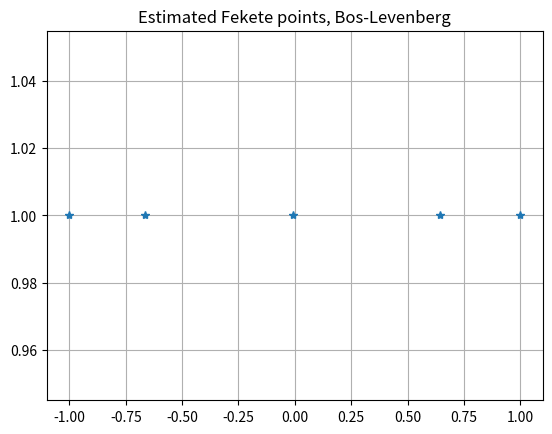
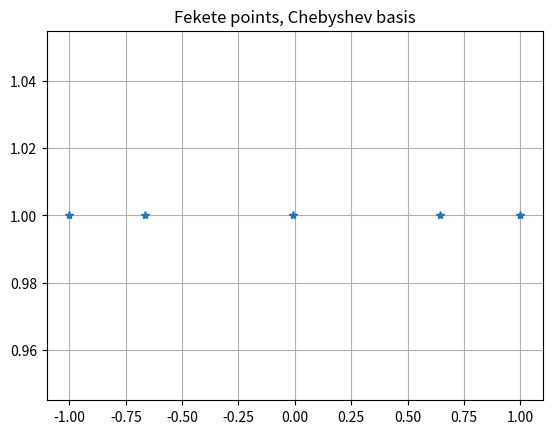
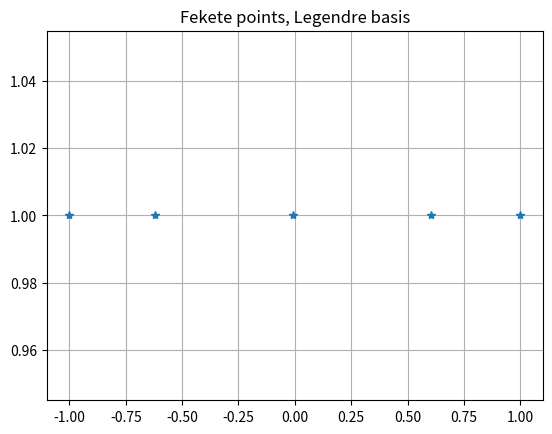
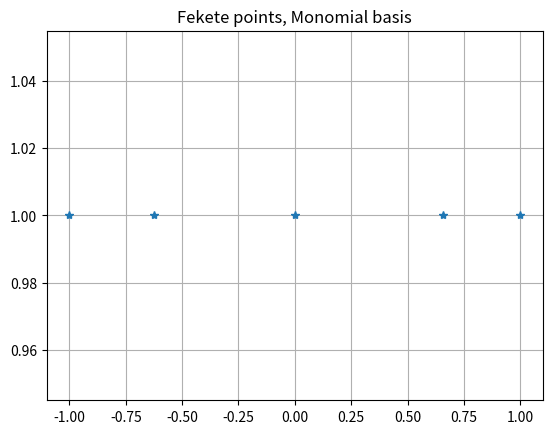
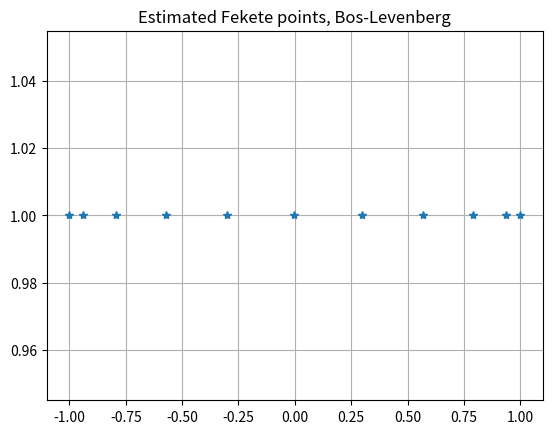
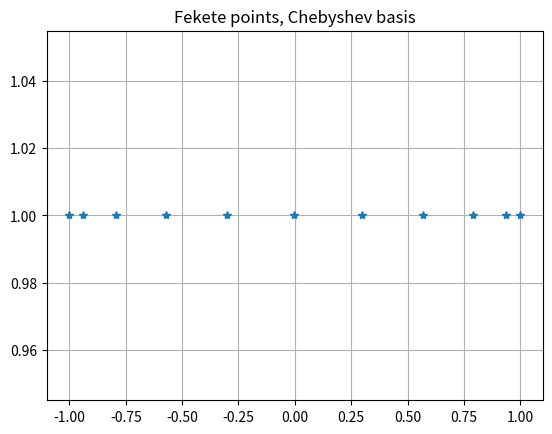
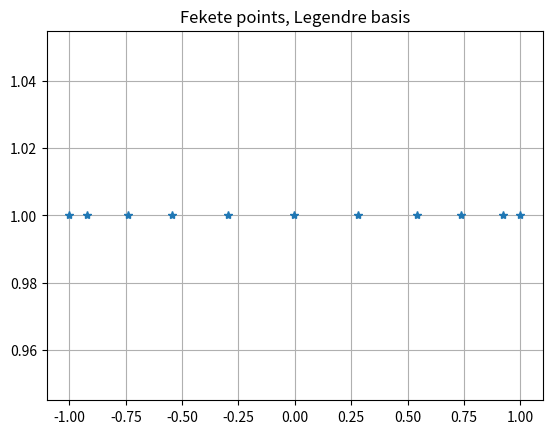
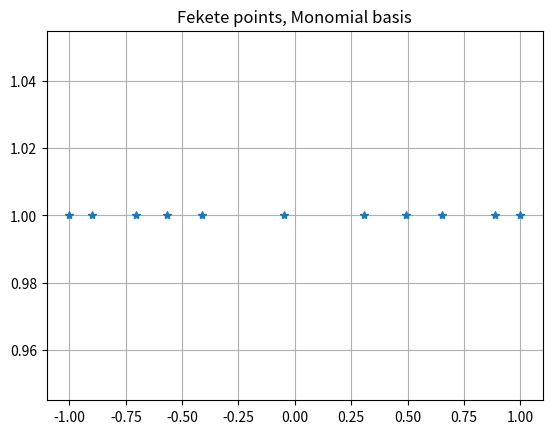
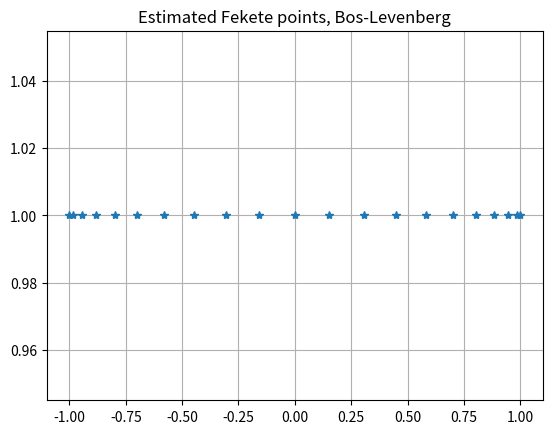
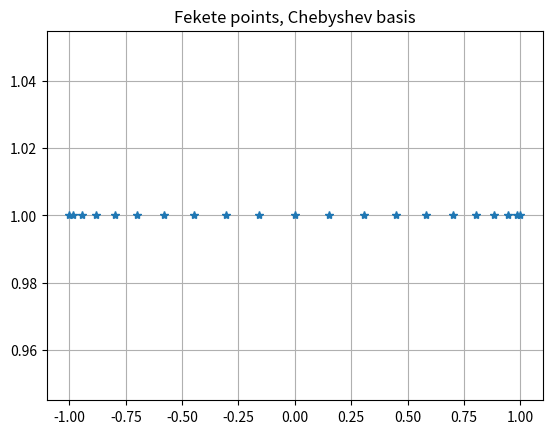
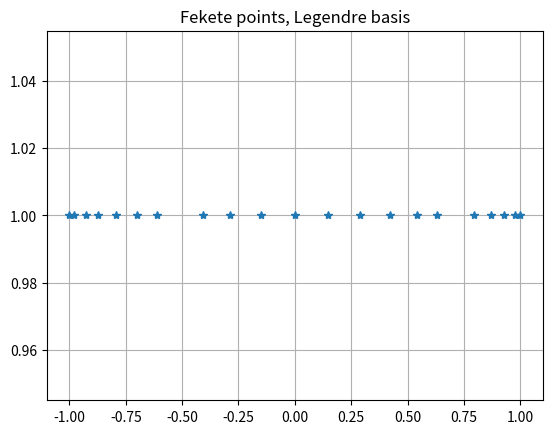
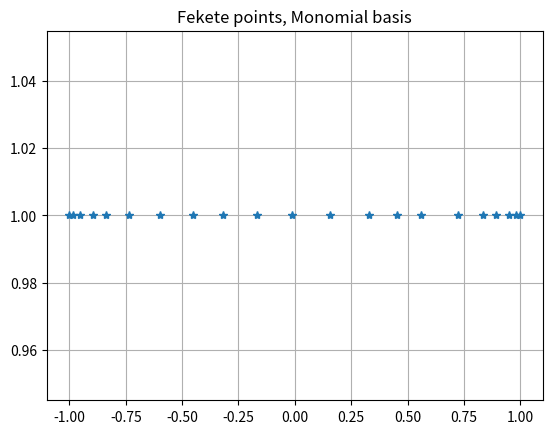
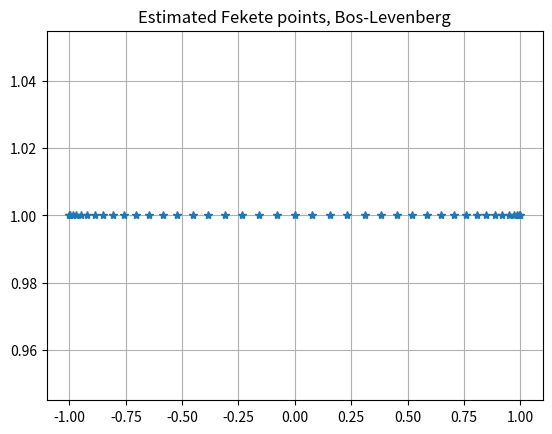
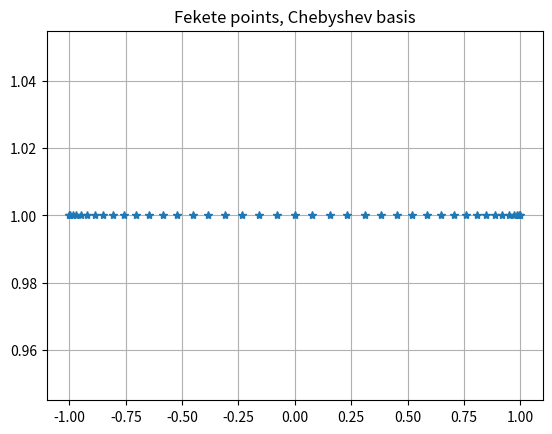
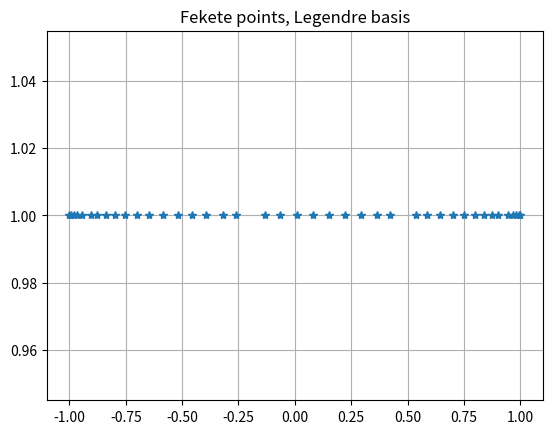
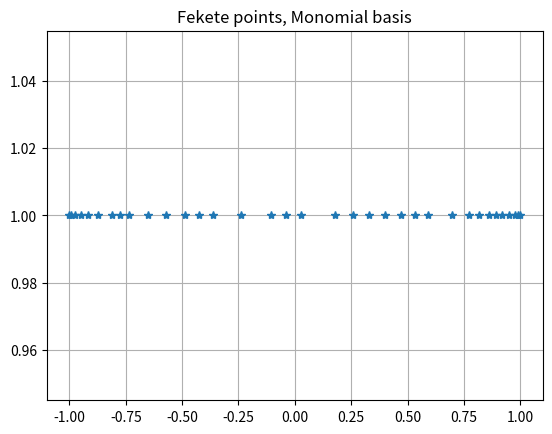

Write the Python code that produced these figures, in order.
#! /usr/bin/env python3
#
def line_fekete_rule_test ( ):

#*****************************************************************************80
#
## line_fekete_rule_test() tests line_fekete_rule().
#
#  Licensing:
#
#    This code is distributed under the MIT license.
#
#  Modified:
#
#    17 March 2026
#
#  Author:
#
#    John Burkardt
#
  import matplotlib
  import numpy as np
  import platform

  print ( '' )
  print ( 'line_fekete_rule_test():' )
  print ( '  matplotlib version: ' + matplotlib.__version__ )
  print ( '  numpy version:      ' + np.version.version )
  print ( '  python version:     ' + platform.python_version ( ) )
  print ( '  Test line_fekete_rule().' )

  for m in [ 5, 11, 21, 41 ]:
    line_fekete_bos_levenberg_test ( m )
    line_fekete_chebyshev_test ( m )
    line_fekete_legendre_test ( m )
    line_fekete_monomial_test ( m )
#
#  Terminate.
#
  print ( '' )
  print ( 'line_fekete_rule_test():' )
  print ( '  Normal end of execution.' )

  return

def cheby_van1 ( m, a, b, n, x ):

#*****************************************************************************80
#
## cheby_van1() returns the Chebyshev Vandermonde-like matrix for [A,B].
#
#  Discussion:
#
#    Normally, the Chebyshev polynomials are defined on -1 <= XI <= +1.
#    Here, we assume the Chebyshev polynomials have been defined on the
#    interval A <= X <= B, using the mapping
#      XI = ( - ( B - X ) + ( X - A ) ) / ( B - A )
#    so that
#      ChebyAB(A,BX) = Cheby(XI).
#
#    if ( I == 1 ) then
#      V(1,1:N) = 1
#    elseif ( I == 2 ) then
#      V(2,1:N) = XI(1:N)
#    else
#      V(I,1:N) = 2.0 * XI(1:N) * V(I-1,1:N) - V(I-2,1:N)
#
#  Example:
#
#    M = 5, A = -1, B = +1, N = 5, X = ( 1, 2, 3, 4, 5 )
#
#    1  1   1    1    1
#    1  2   3    4    5
#    1  7  17   31   49
#    1 26  99  244  485
#    1 97 577 1921 4801
#
#  Licensing:
#
#    This code is distributed under the MIT license.
#
#  Modified:
#
#    07 March 2026
#
#  Author:
#
#    John Burkardt
#
#  Reference:
#
#    Nicholas Higham,
#    Stability analysis of algorithms for solving confluent
#    Vandermonde-like systems,
#    SIAM Journal on Matrix Analysis and Applications,
#    Volume 11, 1990, pages 23-41.
#
#  Input:
#
#    integer M, the number of rows of the matrix.
#
#    real A, B, the interval.
#
#    integer N, the number of values in X.
#
#    real X(N), the abscissas.
#
#  Output:
#
#    real V(M,N), the matrix.
#
  import numpy as np
#
#  Compute the normalized abscissas in [-1,+1].
#
  xi = ( - ( b - x     )   \
         + (     x - a ) ) \
       /   ( b     - a )
#
#  Compute the matrix.
#
  v = np.zeros ( [ m, n ] )

  v[0,:] = 1.0
  v[1,:] = xi.copy ( )

  for i in range ( 2, m ):
    v[i,:] = 2.0 * xi * v[i-1,:] - v[i-2,:]

  return v

def compressed_solve ( A, b ):

#*****************************************************************************80
#
## compressed_solve() seeks a solution to an underdetermined system with maximal zeros.
#
#  Licensing:
#
#    This code is distributed under the MIT license. 
#
#  Modified:
#
#    10 March 2026
#
#  Author:
#
#    John Burkardt
#
#  Input:
#
#    real A(m,n): the matrix.  It must be the case that m <= n.
#
#    real b(m): the right hand side.
#
#  Output:
#
#    real x(n): a solution of the system A*x=b, with the maximal number
#    of zero entries.
#
  from scipy.linalg import qr
  import numpy as np

  m, n = A.shape
#
#  Get the QR factorization, with pivoting: A(:,P) = Q * R
#  P is a reordering of the columns of A which reduces fillin in R.
#
  Q, R, p = qr ( A, pivoting = True )
#
#  Form and solve the reduced system:
#
  r = np.linalg.matrix_rank ( A )
  y = np.matmul ( np.transpose ( Q[:,0:r] ), b )
#
#  Start with a full vector of zeros.
#  Compute the solution of the reduced system and patch it into the full vector.
#
  x = np.zeros ( n )
  x[p[0:r]] = np.linalg.solve ( R[0:r,0:r], y )

  return x

def legendre_van ( m, a, b, n, x ):

#*****************************************************************************80
#
## legendre_van() returns the Legendre Vandermonde-like matrix for [A,B].
#
#  Discussion:
#
#    Normally, the Legendre polynomials are defined on -1 <= XI <= +1.
#    Here, we assume the Legendre polynomials have been defined on the
#    interval A <= X <= B, using the mapping
#      XI = ( - ( B - X ) + ( X - A ) ) / ( B - A )
#    so that
#      Lab(A,BX) = L(XI).
#
#    if ( I = 1 ) then
#      V(1,1:N) = 1
#    else if ( I = 2 ) then
#      V(2,1:N) = XI(1:N)
#    else
#      V(I,1:N) = ( (2*I-1) * XI(1:N) * V(I-1,1:N) - (I-1)*V(I-2,1:N) ) / I
#
#  Licensing:
#
#    This code is distributed under the MIT license.
#
#  Modified:
#
#    07 March 2026
#
#  Author:
#
#    John Burkardt
#
#  Input:
#
#    integer M, the number of rows of the matrix.
#
#    real A, B, the limits of the interval.
#
#    integer N, the number of columns of the matrix.
#
#    real X(N), the abscissas.
#
#  Output:
#
#    real V(M,N), the matrix.
#
  import numpy as np
#
#  Compute the normalized abscissas in [-1,+1].
#
  xi = ( - ( b - x     )   \
         + (     x - a ) ) \
       /   ( b     - a )
#
#  Set up the matrix.
#
  v = np.zeros ( [ m, n ] )

  for i in range ( 0, m ):

    if ( i == 0 ):
      v[i,:] = 1.0
    elif ( i == 1 ):
      v[i,:] = xi.copy ( )
    else:
      v[i,:] = ( ( 2 * i + 1 ) * xi[:] * v[i-1,:]   \
               + (   - i     ) *         v[i-2,:] ) \
               / (     i + 1 )

  return v

def line_fekete_bos_levenberg_test ( m ):

#*****************************************************************************80
#
## line_fekete_bos_levenberg_test(): Bos Levenberg code for Fekete points.
#
#  Discussion:
#
#    I wanted to run the code in the Bos Levenberg paper for
#    comparison with mine.
#
#  Licensing:
#
#    This code is distributed under the MIT license.
#
#  Modified:
#
#    07 March 2026
#
#  Author:
#
#    John Burkardt
#
#  Reference:
#
#    Len Bos, Norm Levenberg,
#    On the calculation of approximate Fekete points: the univariate case,
#    Electronic Transactions on Numerical Analysis,
#    Volume 30, pages 377-397, 2008.
#
#  Input:
#
#    integer M, the dimension of the polynomial space.
#    In the paper, M is 21.
#
  from numpy.random import default_rng
  import matplotlib.pyplot as plt
  import numpy as np
  import pprint

  rng = default_rng ( )

  a = -1.0
  b = +1.0
  n = 1000
  x = np.linspace ( a, b, n )

  print ( '' )
  print ( 'line_fekete_bos_levenberg_test():' )
  print ( '  Seek Fekete points in [', a, ',', b, ']' )
  print ( '  using', n, 'equally spaced sample points' )
  print ( '  for polynomial space of dimension M =', m )
  print ( '  with the Chebyshev basis' )
  print ( '  and weight 1/sqrt(1-x^2) (Bos-Levenberg approach).' )

  A = cheby_van1 ( m, a, b, n, x )
  b = rng.uniform ( size = m )
  y = compressed_solve ( A, b )
  xf = x[y != 0.0 ]
  nf = len ( xf )

  if ( nf < 25 ):
    print ( '' )
    print ( '  Fekete points (Bos-Levenberg):' )
    pprint.pprint ( xf )

  yf = np.ones ( nf )

  plt.clf ( )
  plt.plot ( xf, yf, '*' )
  plt.title ( 'Estimated Fekete points, Bos-Levenberg' )
  plt.grid ( True )
  filename = 'line_fekete_bos_levenberg.png'
  plt.savefig ( filename )
  print ( '  Graphics saved as "' + filename + '"' )
  plt.close ( )

  return

def line_fekete_chebyshev ( m, a, b, n, x ):

#*****************************************************************************80
#
## line_fekete_chebyshev() computes approximate Fekete points in an interval [A,B].
#
#  Discussion:
#
#    We use the Chebyshev basis.
#
#  Licensing:
#
#    This code is distributed under the MIT license.
#
#  Modified:
#
#    07 March 2026
#
#  Author:
#
#    John Burkardt
#
#  Reference:
#
#    Len Bos, Norm Levenberg,
#    On the calculation of approximate Fekete points: the univariate case,
#    Electronic Transactions on Numerical Analysis, 
#    Volume 30, pages 377-397, 2008.
#    
#  Input:
#
#    integer M, the number of basis polynomials.
#
#    real A, B, the endpoints of the interval.
#
#    integer N, the number of sample points.
#    M <= N.
#
#    real X(N), the coordinates of the sample points.
#
#  Output:
#
#    integer NF, the number of Fekete points.
#    If the computation is successful, NF = M.
#
#    real XF(NF), the coordinates of the Fekete points.
#
#    real WF(NF), the weights of the Fekete points.
#
#    real VF(NF,N), the nonsingular Vandermonde submatrix.
#
  import numpy as np
  import pprint

  if ( n < m ):
    print ( '' )
    print ( 'line_fekete_chebyshev(): Fatal error!' )
    print ( '  N = ', n, ' < M = ', m )
    raise Exception ( 'line_fekete_chebyshev(): Fatal error!' )
#
#  Compute the Chebyshev-Vandermonde matrix.
#
  V = cheby_van1 ( m, a, b, n, x )
#
#  MOM(I) = Integral ( A <= x <= B ) Tab(A,B,Ix) dx
#
  mom = np.zeros ( m )
  mom[0] = np.pi * ( b - a ) / 2.0
#
#  Get the weights W.
#
  w = compressed_solve ( V, mom )
#
#  Select the data associated with nonzero weights.
#
  ind = w != 0.0

  nf = np.sum ( ind )
  xf = x[ind]
  wf = w[ind]
  VF = ( V[:,ind] ).T

  return nf, xf, wf, VF

def line_fekete_chebyshev_test ( m ):

#*****************************************************************************80
#
## line_fekete_chebyshev_test() seeks Fekete points in [-1,+1].
#
#  Licensing:
#
#    This code is distributed under the MIT license.
#
#  Modified:
#
#    07 March 2026
#
#  Author:
#
#    John Burkardt
#
#  Reference:
#
#    Len Bos, Norm Levenberg,
#    On the calculation of approximate Fekete points: the univariate case,
#    Electronic Transactions on Numerical Analysis,
#    Volume 30, pages 377-397, 2008.
#
#  Input:
#
#    integer M, the dimension of the polynomial space.
#
  import matplotlib.pyplot as plt
  import numpy as np
  import pprint

  n = 1000
  a = -1.0
  b = +1.0
  x = np.linspace ( a, b, n )

  print ( '' )
  print ( 'line_fekete_chebyshev_test():' )
  print ( '  Seek Fekete points in [', a, ',', b, ']' )
  print ( '  using', n, 'equally spaced sample points' )
  print ( '  for polynomials of degree M =', m )
  print ( '  with the Chebyshev basis' )
  print ( '  and weight 1/sqrt(1-x^2).' )

  nf, xf, wf, vf = line_fekete_chebyshev ( m, a, b, n, x )
  wf_sum = np.sum ( wf )

  print ( '' )
  print ( '  NF =', nf )
  print ( '  Sum(WF) =', wf_sum )

  if ( nf < 25 ):
    print ( '' )
    print ( '  Fekete points (Chebyshev basis):' )
    pprint.pprint ( xf )

  yf = np.ones ( nf )

  plt.clf ( )
  plt.plot ( xf, yf, '*' )
  plt.title ( 'Fekete points, Chebyshev basis' )
  plt.grid ( True )
  filename = 'line_fekete_chebyshev.png'
  plt.savefig ( filename )
  print ( '  Graphics saved as "' + filename + '"' )

  return

def line_fekete_legendre ( m, a, b, n, x ):

#*****************************************************************************80
#
## line_fekete_legendre() computes approximate Fekete points in an interval [A,B].
#
#  Discussion:
#
#    We use the uniform weight and the Legendre basis.
#
#  Licensing:
#
#    This code is distributed under the MIT license.
#
#  Modified:
#
#    07 March 2026
#
#  Author:
#
#    John Burkardt
#
#  Reference:
#
#    Len Bos, Norm Levenberg,
#    On the calculation of approximate Fekete points: the univariate case,
#    Electronic Transactions on Numerical Analysis, 
#    Volume 30, pages 377-397, 2008.
#    
#  Input:
#
#    integer M, the number of basis polynomials.
#
#    real A, B, the endpoints of the interval.
#
#    integer N, the number of sample points.
#    M <= N.
#
#    real X(N), the coordinates of the sample points.
#
#  Output:
#
#    integer NF, the number of Fekete points.
#    If the computation is successful, NF = M.
#
#    real XF(NF), the coordinates of the Fekete points.
#
#    real WF(NF), the weights of the Fekete points.
#
#    real VF(NF,N), the nonsingular Vandermonde submatrix.
#
  import numpy as np
  import pprint

  if ( n < m ):
    print ( '' )
    print ( 'line_fekete_legendre(): Fatal error!' )
    print ( '  n < m.' )
    raise Exception ( 'line_fekete_legendre(): Fatal error!' )
#
#  Compute the Legendre-Vandermonde matrix.
#
  V = legendre_van ( m, a, b, n, x )
#
#  "Moments" of shifted scaled Legendre polynomials, 
#    MOM(i) = integral ( A <= X <= B ) Lab(A,B,IX) dx
#
  mom = np.zeros ( m )
  mom[0] = b - a
#
#  Solve for weights.
#
# w = np.linalg.solve ( V, mom )
# w, _, _, _  = np.linalg.lstsq ( V, mom, rcond = None )
  w = compressed_solve ( V, mom )
  ind =  w != 0.0

  nf = np.sum ( ind )
  xf = x[ind]
  if ( nf < 25 ):
    print ( '' )
    print ( '  Fekete points (Legendre basis):' )
    pprint.pprint ( xf )
  wf = w[ind]
  Vf = ( V[:,ind] ).T

  return nf, xf, wf, Vf

def line_fekete_legendre_test ( m ):

#*****************************************************************************80
#
## line_fekete_legendre_test() seeks Fekete points in [-1,+1].
#
#  Licensing:
#
#    This code is distributed under the MIT license.
#
#  Modified:
#
#    07 March 2026
#
#  Author:
#
#    John Burkardt
#
#  Input:
#
#    integer M, the dimension of the polynomial space.
#
  import matplotlib.pyplot as plt
  import numpy as np
  import pprint

  n = 5001
  a = -1.0
  b = +1.0
  x = np.linspace ( a, b, n )

  print ( '' )
  print ( 'line_fekete_legendre_test():' )
  print ( '  Seek Fekete points in [', a, ',', b, ']' )
  print ( '  using', n, 'equally spaced sample points' )
  print ( '  for polynomials of degree M =', m )
  print ( '  with the Legendre basis and uniform weight.' )

  nf, xf, wf, vf = line_fekete_legendre ( m, a, b, n, x )
  wf_sum = np.sum ( wf )

  print ( '' )
  print ( '  NF =', nf )
  print ( '  Sum(WF) =', wf_sum )
  print ( '' )
  print ( '  Fekete points (Legendre basis):' )
  pprint.pprint ( xf )

  yf = np.ones ( nf )

  plt.clf ( )
  plt.plot ( xf, yf, '*' )
  plt.title ( 'Fekete points, Legendre basis' )
  plt.grid ( True )
  filename = 'line_fekete_legendre.png'
  plt.savefig ( filename )
  print ( '  Graphics saved as "' + filename + '"' )

  return

def line_fekete_monomial ( m, a, b, n, x ):

#*****************************************************************************80
#
## line_fekete_monomial() computes approximate Fekete points in an interval [A,B].
#
#  Discussion:
#
#    We use the uniform weight and the monomial basis:
#
#      P(j) = x^(j-1)
#
#  Licensing:
#
#    This code is distributed under the MIT license.
#
#  Modified:
#
#    07 March 2026
#
#  Author:
#
#    John Burkardt
#
#  Reference:
#
#    Alvise Sommariva, Marco Vianello,
#    Computing approximate Fekete points by QR factorizations of Vandermonde 
#    matrices,
#    Computers and Mathematics with Applications,
#    Volume 57, 2009, pages 1324-1336.
#    
#  Input:
#
#    integer M, the number of basis polynomials.
#
#    real A, B, the endpoints of the interval.
#
#    integer N, the number of sample points.
#    M <= N.
#
#    real X(N), the coordinates of the sample points.
#
#  Output:
#
#    integer NF, the number of Fekete points.
#    If the computation is successful, NF = M.
#
#    real XF(NF), the coordinates of the Fekete points.
#
#    real WF(NF), the weights of the Fekete points.
#
#    real VF(NF,M), the nonsingular Vandermonde submatrix.
#
  import numpy as np
  import pprint

  if ( n < m ):
    print ( '' )
    print ( 'line_fekete_monomial(): Fatal error!' )
    print ( '  n < m.' )
    raise Exception ( 'line_fekete_monomial(): Fatal error!' )
#
#  Moments of monomials:
#
  mom = line_monomial_moments ( a, b, m )
#
#  Form the rectangular Vandermonde matrix V for the polynomial basis.
#
  V = np.zeros ( [ m, n ] )

  for i in range ( 0, m ):
    if ( i == 0 ):
      V[i,:] = 1.0
    else:
      V[i,:] = V[i-1,:] * x
#
#  Solve the system for the weights W.
#
# w = np.linalg.solve ( V, mom )
# w, _, _, _  = np.linalg.lstsq ( V, mom, rcond = None )
  w = compressed_solve ( V, mom )
#
#  Locate nonzero W's.
#
  ind = w != 0.0
#
#  Retain data associated with nonzero W's.
#
  nf = np.sum ( ind )
  xf = x[ind]
  if ( nf < 25 ):
    print ( '' )
    print ( '  Fekete points (monomial basis):' )
    pprint.pprint ( xf )
  wf = w[ind]
  Vf = ( V[:,ind] ).T

  return nf, xf, wf, Vf

def line_fekete_monomial_test ( m ):

#*****************************************************************************80
#
## line_fekete_monomial_test() seeks Fekete points in [-1,+1].
#
#  Licensing:
#
#    This code is distributed under the MIT license.
#
#  Modified:
#
#    07 March 2026
#
#  Author:
#
#    John Burkardt
#
#  Reference:
#
#    Alvise Sommariva, Marco Vianello,
#    Computing approximate Fekete points by QR factorizations of Vandermonde 
#    matrices,
#    Computers and Mathematics with Applications,
#    Volume 57, 2009, pages 1324-1336.
#
#  Input:
#
#    integer M, the dimension of the polynomial space.  
#    A sample value would be m=5.
#
  import matplotlib.pyplot as plt
  import numpy as np
  import pprint

  n = 5001
  a = -1.0
  b = +1.0

  x = np.linspace ( a, b, n )

  print ( '' )
  print ( 'line_fekete_monomial_test():' )
  print ( '  Seek Fekete points in [', a, ',', b, ']' )
  print ( '  using', n, 'equally spaced sample points', n )
  print ( '  for polynomials of degree M =', m )
  print ( '  using the monomial basis and uniform weight.' )

  nf, xf, wf, vf = line_fekete_monomial ( m, a, b, n, x )
  wf_sum = np.sum ( wf )

  print ( '' )
  print ( '  NF =', nf )
  print ( '  Sum(WF) =', wf_sum )
  print ( '' )
  print ( '  Fekete points (Monomial basis):' )
  pprint.pprint ( xf )

  yf = np.ones ( nf )

  plt.clf ( )
  plt.plot ( xf, yf, '*' )
  plt.title ( 'Fekete points, Monomial basis' )
  plt.grid ( True )
  filename = 'line_fekete_monomial.png'
  plt.savefig ( filename )
  print ( '  Graphics saved as "' + filename + '"' )

  return

def line_monomial_moments ( a, b, m ):

#*****************************************************************************80
#
## line_monomial_moments() computes monomial moments in [A,B].
#
#  Discussion:
#
#    We use the uniform weight and the shifted and scaled monomial basis:
#
#      P(a,b,ix) = xi(a,bx)^(i-1)
#       xi(a,bx) = ( - ( b - x ) + ( x - a ) ) / ( b - a )
#
#    The i-th moment is
#
#      mom(i) = integral ( a <= x <= b ) P(a,b,ix) dx
#             = integral ( a <= x <= b ) xi(a,bx)^(i-1) dx
#             = 0.5 * ( b - a ) * integral ( -1 <= xi <= +1 ) xi^(i-1) dxi
#             = 0.5 * ( b - a ) * xi^i / i | ( -1 <= xi <= +1 )
#             = 0.5 * ( b - a ) * ( 1 - (-1)^i ) / i
#
#  Licensing:
#
#    This code is distributed under the MIT license.
#
#  Modified:
#
#    07 March 2026
#
#  Author:
#
#    John Burkardt
#
#  Input:
#
#    real A, B, the endpoints of the interval.
#
#    integer M, the number of basis polynomials.
#
#  Output:
#
#    real MOM(M), the moments.
#
  import numpy as np

  mom = np.zeros ( m )

  for i in range ( 0, m ):
    mom[i] = ( b - a ) * ( ( i + 1 ) % 2 ) / ( i + 1 )

  return mom

def timestamp ( ):

#*****************************************************************************80
#
## timestamp() prints the date as a timestamp.
#
#  Licensing:
#
#    This code is distributed under the MIT license. 
#
#  Modified:
#
#    21 August 2019
#
#  Author:
#
#    John Burkardt
#
  import time

  t = time.time ( )
  print ( time.ctime ( t ) )

  return

if ( __name__ == '__main__' ):
  timestamp ( )
  line_fekete_rule_test ( )
  timestamp ( )
